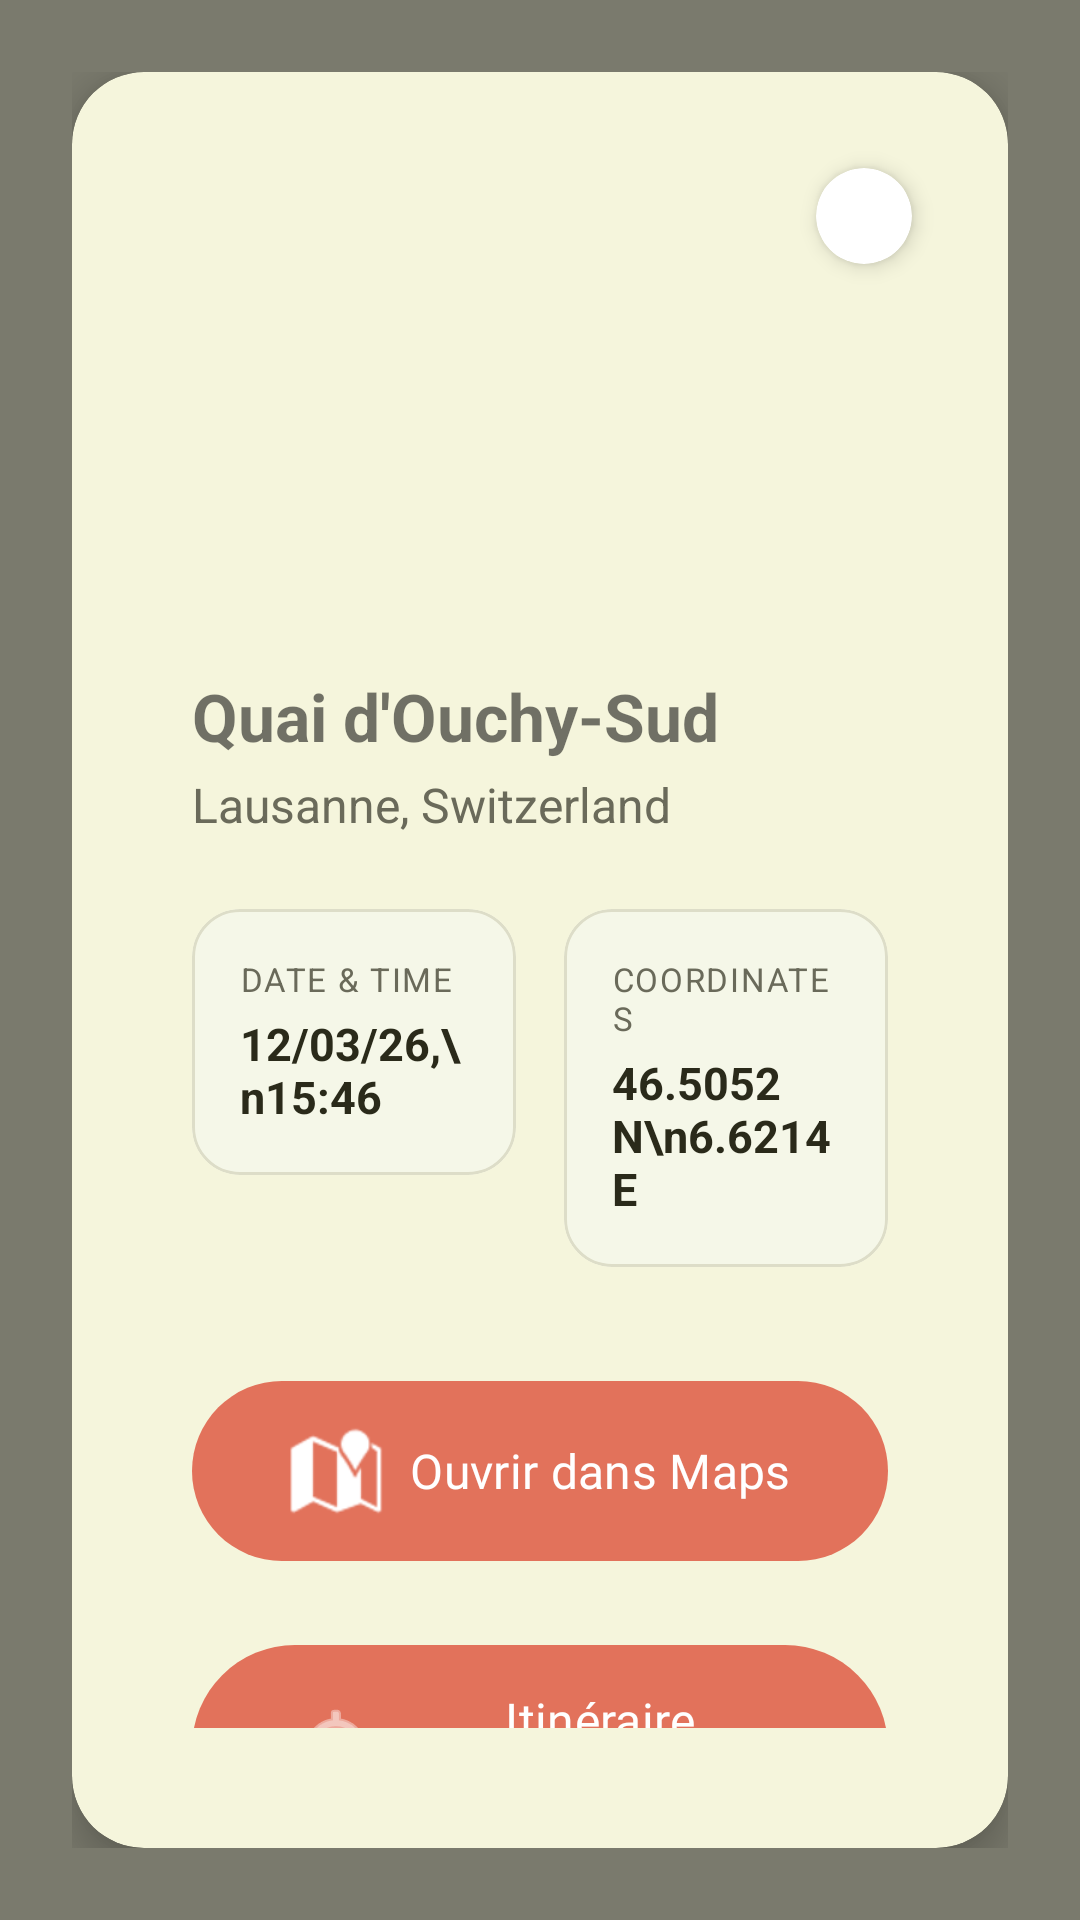

Write the Android layout XML for this screen, with the resource values it uses.
<!-- AndroidManifest.xml: application theme Theme.TravelApp -->
<!-- res/layout/dialog_gps_info.xml -->
<?xml version="1.0" encoding="utf-8"?>
<FrameLayout xmlns:android="http://schemas.android.com/apk/res/android"
    xmlns:app="http://schemas.android.com/apk/res-auto"
    xmlns:tools="http://schemas.android.com/tools"
    android:layout_width="match_parent"
    android:layout_height="match_parent"
    android:background="#80000000"
    android:padding="24dp">

    <com.google.android.material.card.MaterialCardView
        android:layout_width="match_parent"
        android:layout_height="wrap_content"
        android:layout_gravity="center"
        app:cardCornerRadius="24dp"
        app:cardElevation="8dp"
        app:cardBackgroundColor="@color/background"
        app:strokeWidth="0dp"
        app:cardPreventCornerOverlap="false"> <androidx.constraintlayout.widget.ConstraintLayout
        android:layout_width="match_parent"
        android:layout_height="wrap_content"
        android:paddingBottom="24dp">

        <ImageView
            android:id="@+id/ivMapPreview"
            android:layout_width="match_parent"
            android:layout_height="160dp"
            android:scaleType="centerCrop"
            tools:src="@tools:sample/backgrounds/scenic"
            app:layout_constraintTop_toTopOf="parent" />

        <com.google.android.material.card.MaterialCardView
            android:id="@+id/btnClosePopup"
            android:layout_width="32dp"
            android:layout_height="32dp"
            android:layout_marginTop="16dp"
            android:layout_marginEnd="16dp"
            app:cardCornerRadius="16dp"
            app:cardElevation="4dp"
            app:cardBackgroundColor="#FFFFFF"
            app:strokeWidth="0dp"
            app:layout_constraintTop_toTopOf="parent"
            app:layout_constraintEnd_toEndOf="parent">

            <TextView
                android:layout_width="match_parent"
                android:layout_height="match_parent"
                android:gravity="center"
                android:text="X"
                android:textColor="#000000"
                android:textSize="16sp"
                android:textStyle="bold" />
        </com.google.android.material.card.MaterialCardView>

        <TextView
            android:id="@+id/tvLocationTitle"
            android:layout_width="0dp"
            android:layout_height="wrap_content"
            android:text="Quai d'Ouchy-Sud"
            android:textStyle="bold"
            android:textSize="22sp"
            android:layout_marginTop="24dp"
            android:layout_marginHorizontal="24dp"
            app:layout_constraintTop_toBottomOf="@id/ivMapPreview"
            app:layout_constraintStart_toStartOf="parent"
            app:layout_constraintEnd_toEndOf="parent" />

        <TextView
            android:id="@+id/tvLocationSubtitle"
            android:layout_width="0dp"
            android:layout_height="wrap_content"
            android:text="Lausanne, Switzerland"
            android:textColor="@color/text_secondary"
            android:textSize="16sp"
            android:layout_marginTop="4dp"
            android:layout_marginHorizontal="24dp"
            app:layout_constraintTop_toBottomOf="@id/tvLocationTitle"
            app:layout_constraintStart_toStartOf="parent"
            app:layout_constraintEnd_toEndOf="parent" />

        <LinearLayout
            android:id="@+id/layoutInfoBlocks"
            android:layout_width="match_parent"
            android:layout_height="wrap_content"
            android:orientation="horizontal"
            android:layout_marginTop="24dp"
            android:paddingHorizontal="24dp"
            app:layout_constraintTop_toBottomOf="@id/tvLocationSubtitle">

            <com.google.android.material.card.MaterialCardView
                style="@style/Widget.TravelApp.Card.InfoBlock"
                android:layout_width="0dp"
                android:layout_height="wrap_content"
                android:layout_weight="1"
                android:layout_marginEnd="8dp">

                <LinearLayout
                    android:layout_width="match_parent"
                    android:layout_height="wrap_content"
                    android:orientation="vertical">
                    <TextView
                        android:layout_width="wrap_content"
                        android:layout_height="wrap_content"
                        android:text="DATE &amp; TIME"
                        android:textColor="@color/text_secondary"
                        android:textSize="11sp"
                        android:letterSpacing="0.05" />
                    <TextView
                        android:layout_width="wrap_content"
                        android:layout_height="wrap_content"
                        android:text="12/03/26,\n15:46"
                        android:textColor="@color/text_primary"
                        android:textSize="15sp"
                        android:textStyle="bold"
                        android:layout_marginTop="4dp" />
                </LinearLayout>
            </com.google.android.material.card.MaterialCardView>

            <com.google.android.material.card.MaterialCardView
                style="@style/Widget.TravelApp.Card.InfoBlock"
                android:layout_width="0dp"
                android:layout_height="wrap_content"
                android:layout_weight="1"
                android:layout_marginStart="8dp">

                <LinearLayout
                    android:layout_width="match_parent"
                    android:layout_height="wrap_content"
                    android:orientation="vertical">
                    <TextView
                        android:layout_width="wrap_content"
                        android:layout_height="wrap_content"
                        android:text="COORDINATES"
                        android:textColor="@color/text_secondary"
                        android:textSize="11sp"
                        android:letterSpacing="0.05" />
                    <TextView
                        android:layout_width="wrap_content"
                        android:layout_height="wrap_content"
                        android:text="46.5052 N\n6.6214 E"
                        android:textColor="@color/text_primary"
                        android:textSize="15sp"
                        android:textStyle="bold"
                        android:layout_marginTop="4dp" />
                </LinearLayout>
            </com.google.android.material.card.MaterialCardView>

        </LinearLayout>

        <com.google.android.material.button.MaterialButton
            android:id="@+id/btnOpenMaps"
            style="@style/Widget.TravelApp.Button.Primary"
            android:layout_width="match_parent"
            android:layout_height="wrap_content"
            android:layout_marginHorizontal="24dp"
            android:layout_marginTop="32dp"
            android:text="Ouvrir dans Maps"
            app:icon="@android:drawable/ic_dialog_map"
            app:iconGravity="textStart"
            app:layout_constraintTop_toBottomOf="@id/layoutInfoBlocks" />

        <com.google.android.material.button.MaterialButton
            android:id="@+id/btnTravelPathRoute"
            style="@style/Widget.TravelApp.Button.Primary"
            android:layout_width="match_parent"
            android:layout_height="wrap_content"
            android:layout_marginHorizontal="24dp"
            android:layout_marginTop="16dp"
            android:text="Itinéraire dans\nTravelPath"
            app:icon="@android:drawable/ic_menu_mylocation"
            app:iconGravity="textStart"
            app:layout_constraintTop_toBottomOf="@id/btnOpenMaps" />

    </androidx.constraintlayout.widget.ConstraintLayout>
    </com.google.android.material.card.MaterialCardView>
</FrameLayout>
<!-- resources referenced by this layout -->
<resources>
  <color name="background">#F5F5DC</color>
  <color name="text_primary">#2A2A1A</color>
  <color name="text_secondary">#6A6A5A</color>
  <style name="Widget.TravelApp.Card.InfoBlock" parent="Widget.MaterialComponents.CardView">
          <item name="cardCornerRadius">16dp</item>
          <item name="cardElevation">0dp</item>
          <item name="cardBackgroundColor">#F5F7E8</item> <item name="contentPadding">16dp</item>
      </style>
  <color name="primary">#E2725B</color>
  <color name="on_primary">#FFFFFF</color>
  <style name="ShapeAppearance.TravelApp.Pill" parent="">
          <item name="cornerFamily">rounded</item>
          <item name="cornerSize">50%</item>
      </style>
  <style name="TextAppearance.TravelApp.TitleMedium" parent="TextAppearance.MaterialComponents.Subtitle2">
          <item name="fontFamily">@font/plus_jakarta_sans_medium</item>
          <item name="android:fontFamily">@font/plus_jakarta_sans_medium</item>
          <item name="android:textSize">16sp</item>
          <item name="android:textColor">@color/text_primary</item>
      </style>
  <color name="ripple_primary">#33E2725B</color>
  <color name="primary_dark">#8B3A2A</color>
  <color name="secondary">#84A98C</color>
  <color name="secondary_dark">#2D4A38</color>
  <color name="on_secondary">#FFFFFF</color>
  <color name="surface">#FAFAF0</color>
  <color name="on_background">#2A2A1A</color>
  <color name="on_surface">#2A2A1A</color>
  <color name="error">#B00020</color>
  <color name="on_error">#FFFFFF</color>
  <style name="TextAppearance.TravelApp.HeadlineMedium" parent="TextAppearance.MaterialComponents.Headline5">
          <item name="fontFamily">@font/plus_jakarta_sans_bold</item>
          <item name="android:fontFamily">@font/plus_jakarta_sans_bold</item>
          <item name="android:textSize">24sp</item>
          <item name="android:textColor">@color/text_primary</item>
      </style>
  <style name="TextAppearance.TravelApp.BodyLarge" parent="TextAppearance.MaterialComponents.Body1">
          <item name="fontFamily">@font/be_vietnam_pro_regular</item>
          <item name="android:fontFamily">@font/be_vietnam_pro_regular</item>
          <item name="android:textSize">16sp</item>
          <item name="android:textColor">@color/text_primary</item>
      </style>
  <style name="TextAppearance.TravelApp.BodyMedium" parent="TextAppearance.MaterialComponents.Body2">
          <item name="fontFamily">@font/be_vietnam_pro_regular</item>
          <item name="android:fontFamily">@font/be_vietnam_pro_regular</item>
          <item name="android:textSize">14sp</item>
          <item name="android:textColor">@color/text_secondary</item>
      </style>
  <style name="TextAppearance.TravelApp.LabelMedium" parent="TextAppearance.MaterialComponents.Caption">
          <item name="fontFamily">@font/be_vietnam_pro_regular</item>
          <item name="android:fontFamily">@font/be_vietnam_pro_regular</item>
          <item name="android:textSize">11sp</item>
          <item name="android:textColor">@color/text_hint</item>
      </style>
  <style name="ShapeAppearance.TravelApp.Small" parent="">
          <item name="cornerFamily">rounded</item>
          <item name="cornerSize">8dp</item>
      </style>
  <style name="ShapeAppearance.TravelApp.Medium" parent="">
          <item name="cornerFamily">rounded</item>
          <item name="cornerSize">16dp</item>
      </style>
  <style name="ShapeAppearance.TravelApp.Large" parent="">
          <item name="cornerFamily">rounded</item>
          <item name="cornerSize">24dp</item>
      </style>
  <style name="Widget.TravelApp.Button.Text" parent="Widget.MaterialComponents.Button.TextButton">
          <item name="android:textColor">@color/primary</item>
          <item name="android:textAppearance">@style/TextAppearance.TravelApp.TitleMedium</item>
      </style>
  <color name="text_hint">#A0A08A</color>
  <color name="divider">#DDDDC8</color>
</resources>
